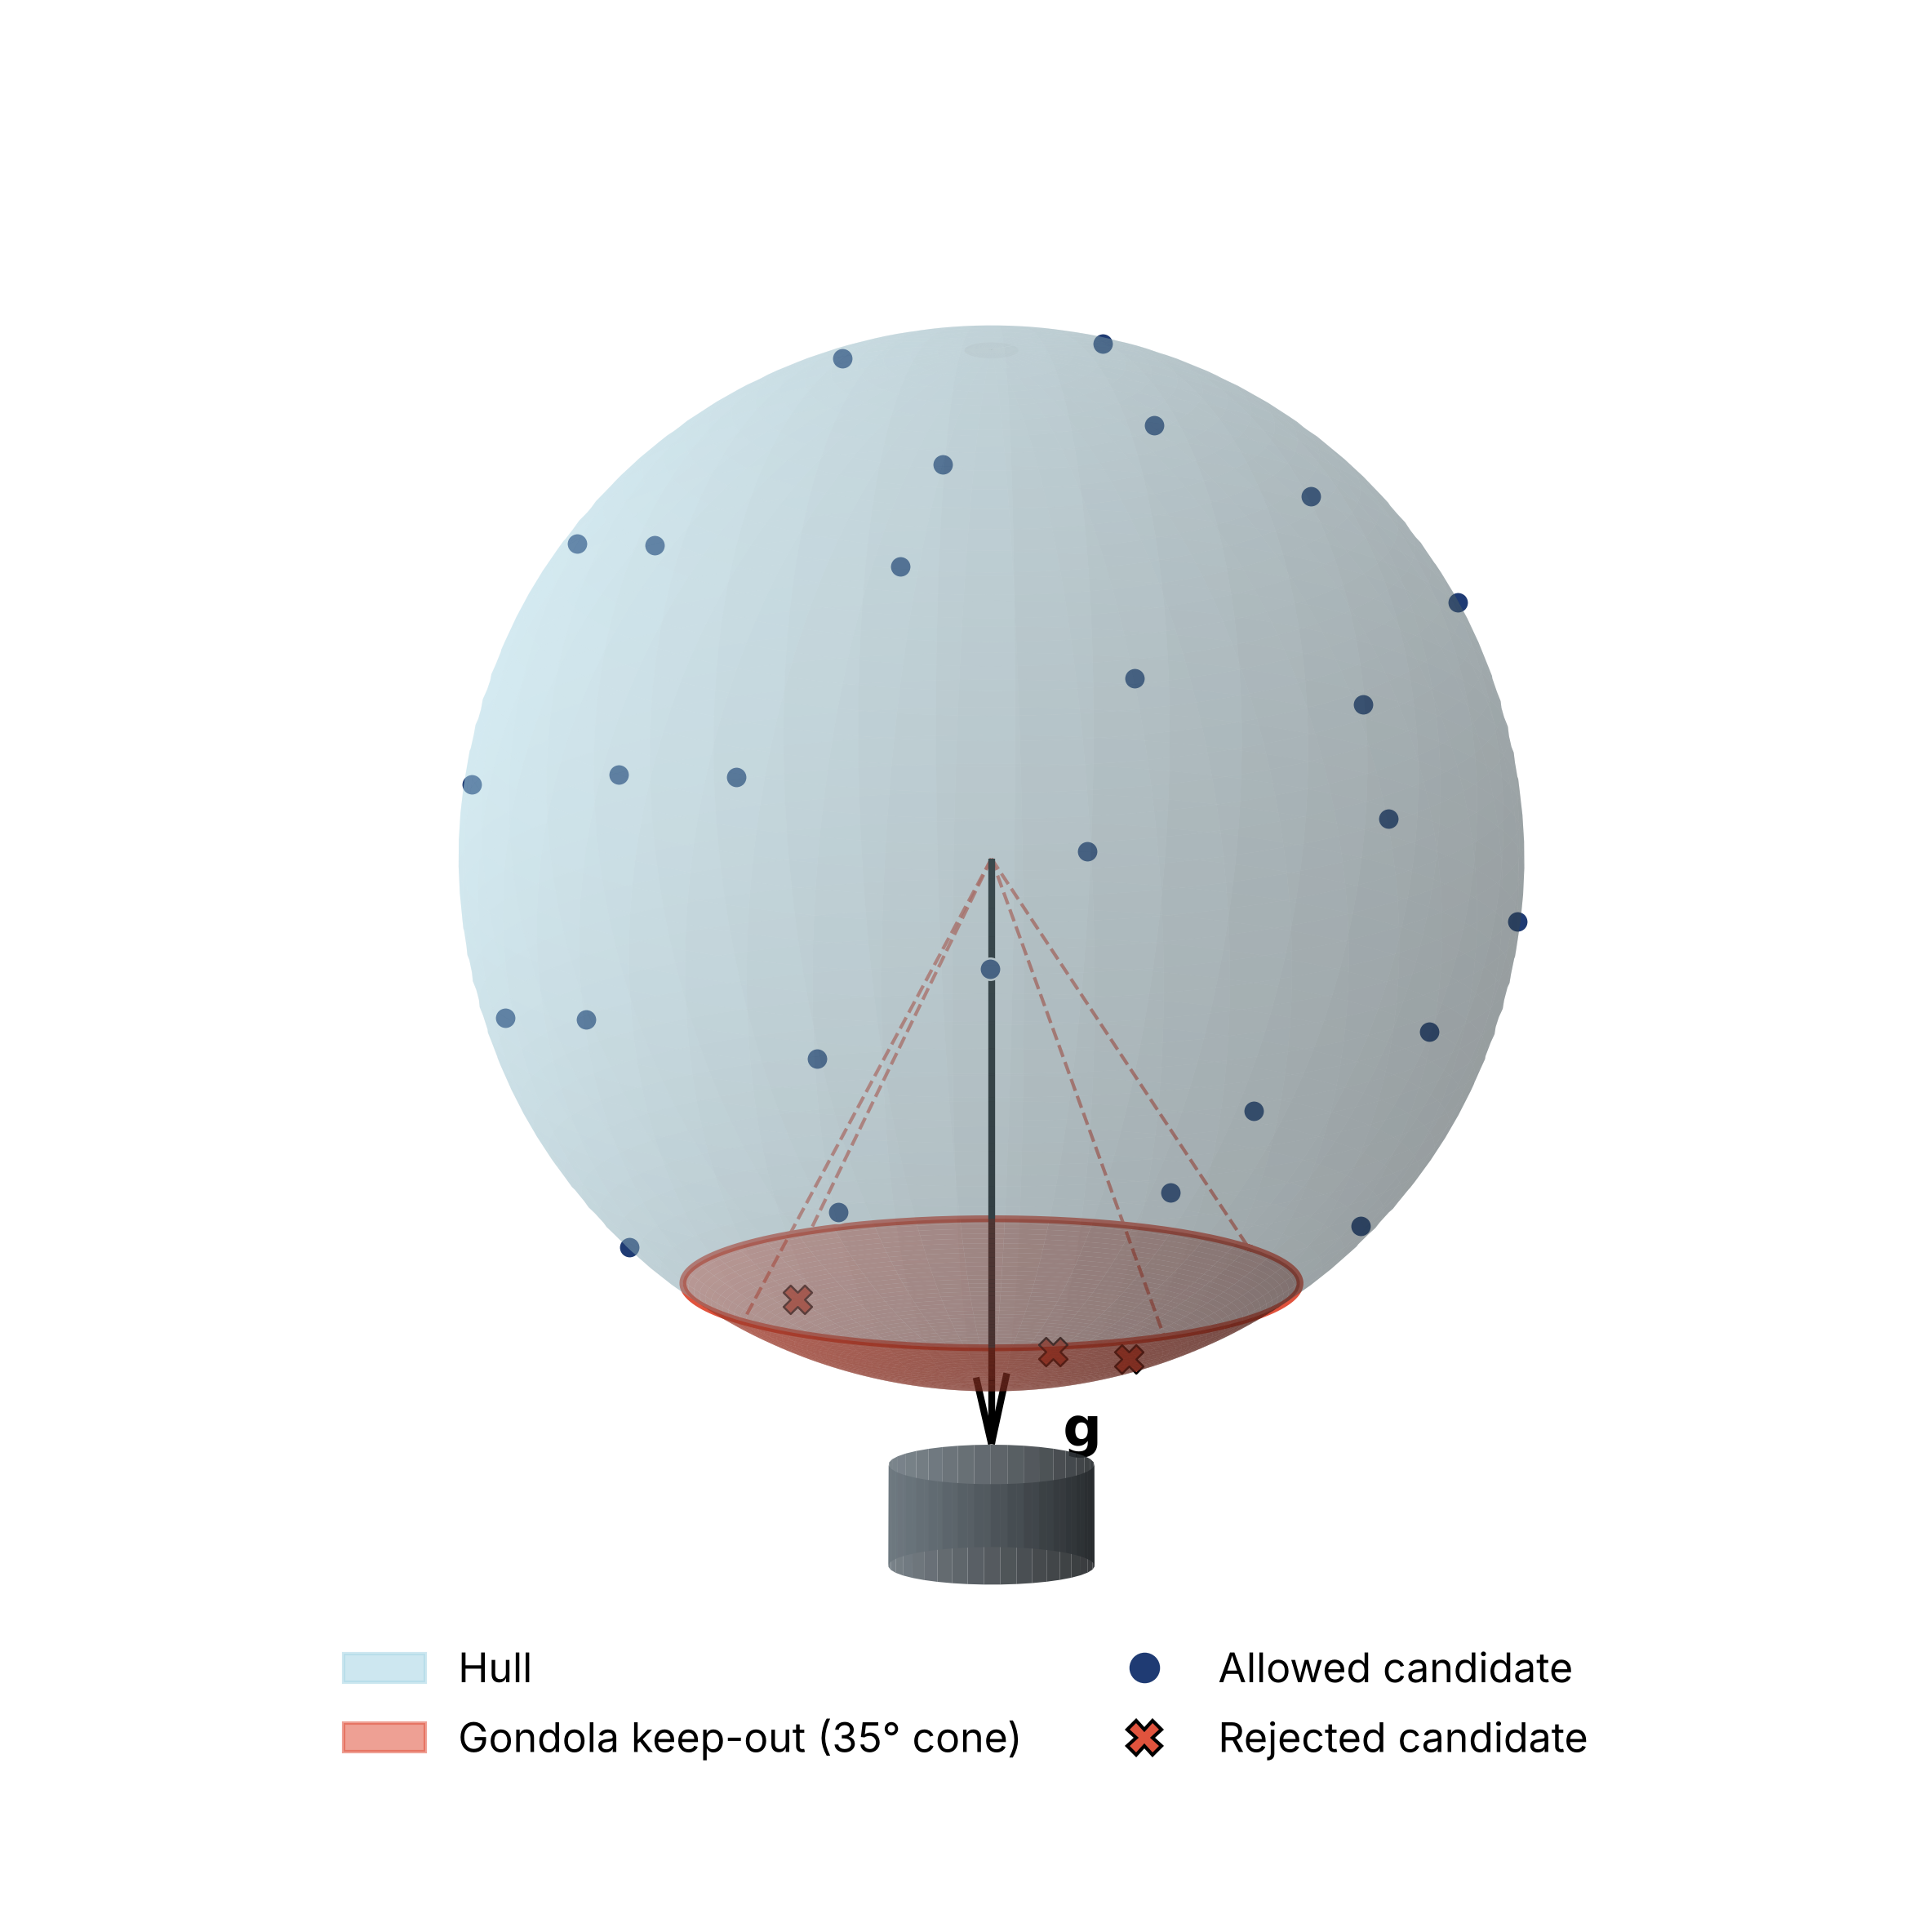

This chart was generated by the following Python code:
"""
Gondola keep-out zone on the spherical airship.

A candidate mounting position p_i is rejected when its normalised
direction lies inside a 35 deg cone around the downward gondola axis:
        (p_i / |p_i|) . g  >  cos(35 deg),     g = [0, 0, -1]^T

3-D sphere with the keep-out cap, the K = 30 Fibonacci candidates
       (allowed vs rejected) and the gondola.
Optional (SHOW_CROSS_SECTION = True): side cross-section (X-Z plane)
showing the 35 deg cone around g.

Usage:
    python gondola_keepout.py  -> shows the figure and saves gondola_keepout.png
"""
import numpy as np
import matplotlib.pyplot as plt
from matplotlib.lines import Line2D
from matplotlib.patches import Patch, Wedge, Circle, FancyArrowPatch, FancyBboxPatch, Arc
from mpl_toolkits.mplot3d import Axes3D          # noqa: F401

R               = 1.575         # sphere radius [m]
K               = 30
KEEPOUT_DEG     = 35.0
SHOW_CANDIDATES = True          # False: hull + keep-out zone only
SHOW_CROSS_SECTION = False      # True: add the 2-D side cross-section panel
OUT_FILE        = "gondola_keepout.png"

C_HULL  = "lightblue"; C_EDGE = "#6a8fa6"
C_KO    = "#e0533d"            # keep-out
C_OK    = "#1f3b73"            # allowed candidate
C_GOND  = "#6f7a82"


def fibonacci_unit_sphere(K):
    i = np.arange(K)
    z = 1.0 - (2.0*i + 1.0) / K
    theta = np.mod(i * np.pi * (3.0 - np.sqrt(5.0)), 2.0*np.pi)
    r = np.sqrt(np.maximum(1.0 - z*z, 0.0))
    return np.column_stack([r*np.cos(theta), r*np.sin(theta), z])


def sphere_patch(theta_from, theta_to, n_u=90, n_v=50):
    """Sphere surface for polar angle theta (from +Z) in [theta_from, theta_to]."""
    u = np.linspace(0, 2*np.pi, n_u)
    v = np.linspace(theta_from, theta_to, n_v)
    return (R*np.outer(np.cos(u), np.sin(v)),
            R*np.outer(np.sin(u), np.sin(v)),
            R*np.outer(np.ones_like(u), np.cos(v)))


def panel_3d(ax):
    ko = np.deg2rad(KEEPOUT_DEG)
    ax.plot_surface(*sphere_patch(0, np.pi - ko), color=C_HULL, alpha=0.30,
                    linewidth=0, antialiased=True)
    ax.plot_surface(*sphere_patch(np.pi - ko, np.pi), color=C_KO, alpha=0.55,
                    linewidth=0, antialiased=True)

    # boundary circle of the keep-out cap
    u = np.linspace(0, 2*np.pi, 200)
    rb, zb = R*np.sin(ko), -R*np.cos(ko)
    ax.plot(rb*np.cos(u), rb*np.sin(u), np.full_like(u, zb), color=C_KO, lw=2)

    # cone edges from the centre to the cap boundary
    for a in np.deg2rad([0, 90, 180, 270]):
        ax.plot([0, rb*np.cos(a)], [0, rb*np.sin(a)], [0, zb],
                color=C_KO, lw=1.0, ls="--", alpha=0.8)
    ax.quiver(0, 0, 0, 0, 0, -1.12*R, color="black", lw=2,
              arrow_length_ratio=0.12)
    ax.text(0.15, 0.15, -1.12*R, r"$\mathbf{g}$", fontsize=16)

    # gondola under the hull (small cylinder)
    u = np.linspace(0, 2*np.pi, 40); h = np.linspace(-R-0.55, -R-0.25, 2)
    U, H = np.meshgrid(u, h)
    ax.plot_surface(0.30*np.cos(U), 0.30*np.sin(U), H, color=C_GOND, alpha=0.9,
                    linewidth=0)

    if SHOW_CANDIDATES:
        p = fibonacci_unit_sphere(K)
        bad = p @ np.array([0, 0, -1.0]) > np.cos(ko)
        P = R*p
        ax.scatter(*P[~bad].T, s=40, color=C_OK, edgecolors="white",
                   linewidths=0.6, depthshade=False)
        ax.scatter(*P[bad].T, s=70, marker="X", color=C_KO,
                   edgecolors="black", linewidths=0.6, depthshade=False)

    lim = R*1.05
    ax.set_xlim(-lim, lim); ax.set_ylim(-lim, lim); ax.set_zlim(-lim - 0.25, lim - 0.25)
    ax.set_box_aspect((1, 1, 1))
    ax.view_init(elev=-14, azim=-55)
    ax.set_axis_off()


def panel_2d(ax):
    ax.set_aspect("equal"); ax.axis("off")
    ax.add_patch(Circle((0, 0), R, fc=C_HULL, ec=C_EDGE, lw=2, alpha=0.6))
    # keep-out wedge: 35 deg either side of straight down (270 deg)
    ax.add_patch(Wedge((0, 0), R, 270 - KEEPOUT_DEG, 270 + KEEPOUT_DEG,
                       fc=C_KO, alpha=0.30, ec="none"))
    ax.add_patch(Arc((0, 0), 2*R, 2*R, theta1=270 - KEEPOUT_DEG,
                     theta2=270 + KEEPOUT_DEG, color=C_KO, lw=5))
    ko = np.deg2rad(KEEPOUT_DEG)
    for s in (-1, 1):
        ax.plot([0, s*R*np.sin(ko)], [0, -R*np.cos(ko)], color=C_KO, lw=1.8, ls="--")

    ax.add_patch(FancyArrowPatch((0, 0), (0, -1.18*R), arrowstyle="-|>",
                                 mutation_scale=22, color="black", lw=2.2, zorder=5))
    ax.text(0.12, -1.12*R, r"$\mathbf{g}=[0,0,-1]^T$", fontsize=15, va="center")
    ax.add_patch(Arc((0, 0), 0.9*R, 0.9*R, theta1=270, theta2=270 + KEEPOUT_DEG,
                     color="black", lw=1.5))
    mid = np.deg2rad(270 + KEEPOUT_DEG/2)
    ax.text(0.58*R*np.cos(mid), 0.58*R*np.sin(mid), f"{KEEPOUT_DEG:.0f}°",
            fontsize=15, ha="left", va="center")
    ax.plot(0, 0, "o", color="black", ms=6)

    # gondola
    ax.add_patch(FancyBboxPatch((-0.40, -R - 0.80), 0.80, 0.30,
                                boxstyle="round,pad=0.02,rounding_size=0.08",
                                fc=C_GOND, ec="#4d565c", zorder=4))
    ax.text(-0.45, -R - 0.65, "Gondola", fontsize=13, ha="right", va="center")

    ax.text(0, 0.35*R, "Allowed mounting region", fontsize=14,
            ha="center", color=C_OK)
    ax.text(-1.05*R, -0.95*R, "Keep-out\nregion", fontsize=14, ha="right",
            va="center", color=C_KO, fontweight="bold")
    ax.text(0, -1.80*R,
            r"reject $\mathbf{p}_i$  if  $\hat{\mathbf{p}}_i\cdot\mathbf{g} > \cos 35^\circ$",
            fontsize=15, ha="center")
    ax.set_xlim(-1.9*R, 1.9*R); ax.set_ylim(-1.95*R, 1.1*R)


def main():
    if SHOW_CROSS_SECTION:
        fig = plt.figure(figsize=(15, 7))
        panel_3d(fig.add_subplot(1, 2, 1, projection="3d"))
        panel_2d(fig.add_subplot(1, 2, 2))
    else:
        fig = plt.figure(figsize=(8, 8.5))
        panel_3d(fig.add_subplot(1, 1, 1, projection="3d"))

    handles = [Patch(color=C_HULL, alpha=0.6, label="Hull"),
               Patch(color=C_KO, alpha=0.55,
                     label=f"Gondola keep-out ({KEEPOUT_DEG:.0f}° cone)")]
    if SHOW_CANDIDATES:
        handles += [Line2D([], [], marker="o", ls="none", color=C_OK, ms=8,
                           label="Allowed candidate"),
                    Line2D([], [], marker="X", ls="none", color=C_KO,
                           markeredgecolor="black", ms=10,
                           label="Rejected candidate")]
    fig.legend(handles=handles, loc="lower center",
               ncol=len(handles) if SHOW_CROSS_SECTION else 2,
               fontsize=12, frameon=False,
               bbox_to_anchor=(0.5, 0.0 if SHOW_CROSS_SECTION else 0.13))
    plt.tight_layout(rect=(0, 0.06, 1, 1))
    fig.savefig(OUT_FILE, dpi=300, bbox_inches="tight")
    print(f"Saved {OUT_FILE}")
    plt.show()


if __name__ == "__main__":
    main()
